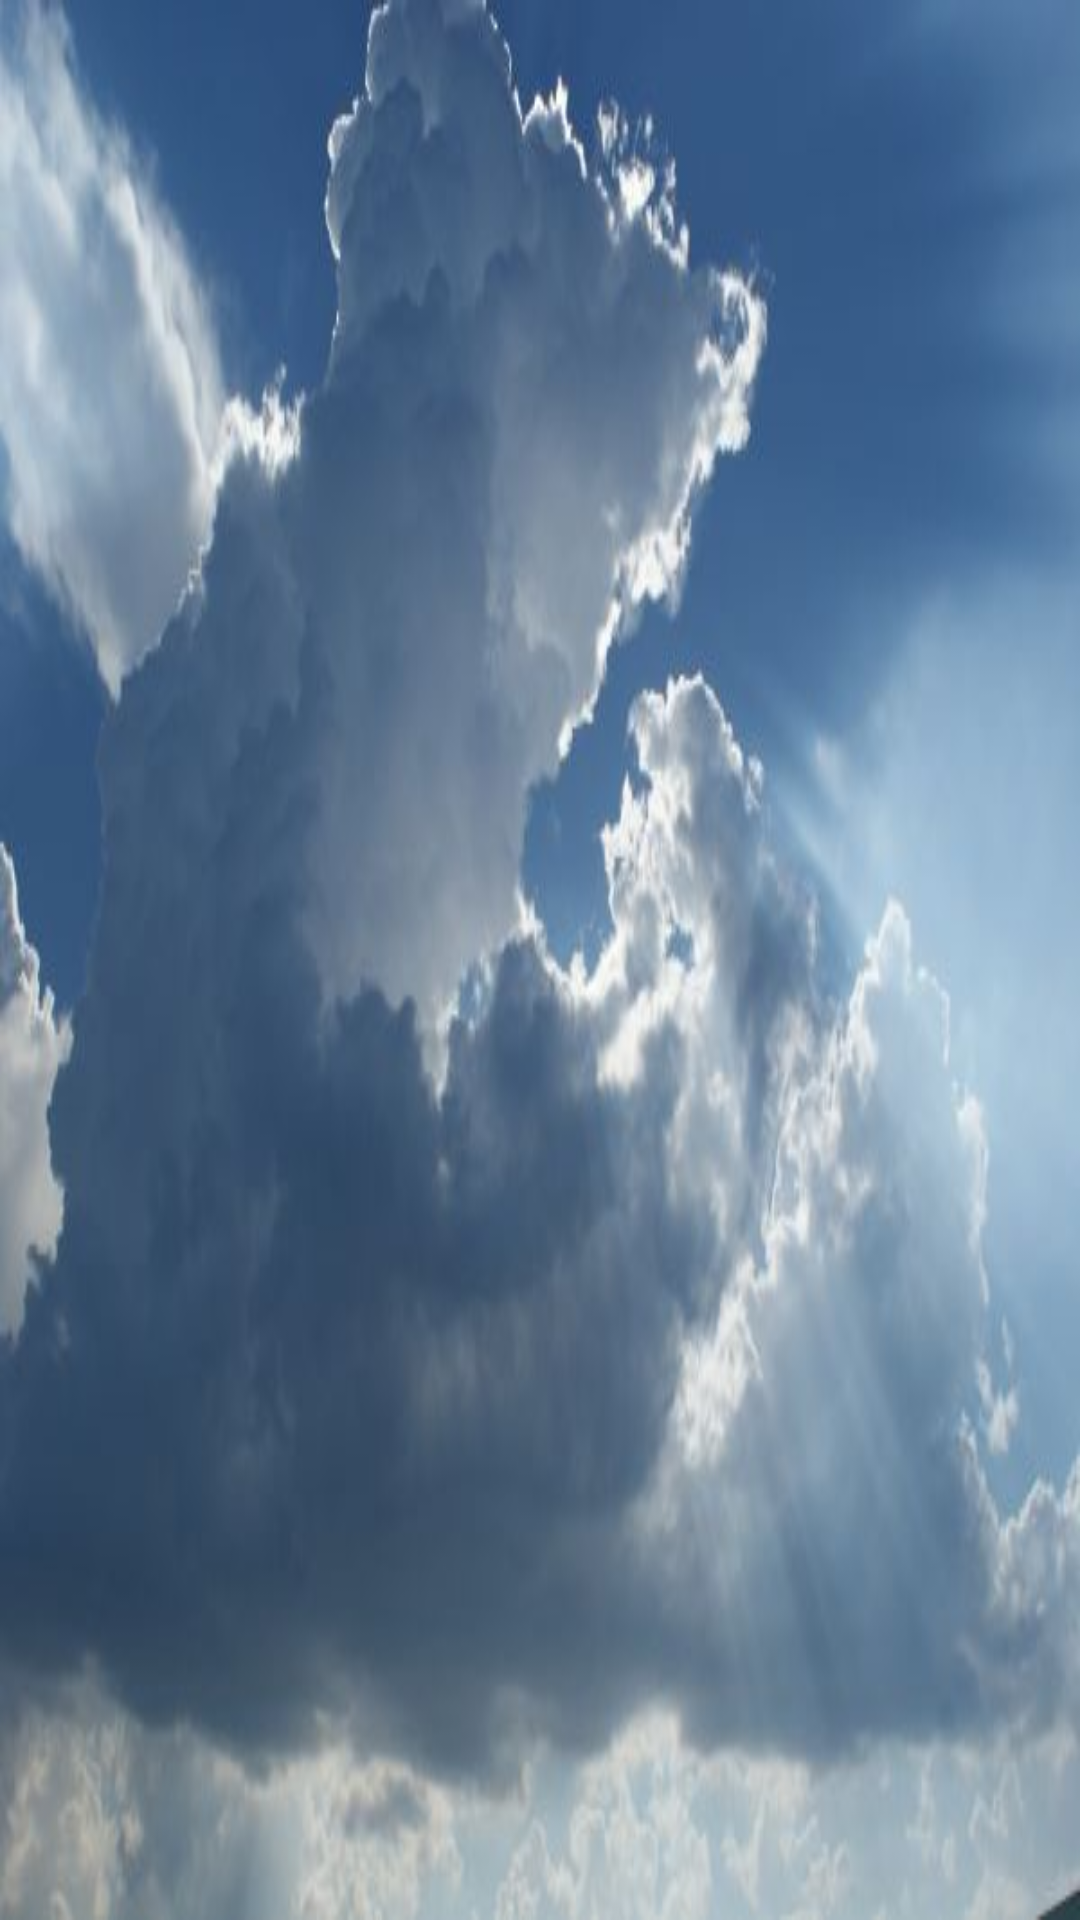

Produce the Android XML layout that renders to this screen, including the resource entries it uses.
<!-- AndroidManifest.xml: application theme Theme.ForFirstLesson -->
<!-- res/layout/activity_setting.xml -->
<?xml version="1.0" encoding="utf-8"?>
<LinearLayout xmlns:android="http://schemas.android.com/apk/res/android"
    xmlns:tools="http://schemas.android.com/tools"
    android:layout_width="match_parent"
    android:layout_height="match_parent"
    android:background="@drawable/sun"
    tools:context=".SettingActivity"
    >
    <LinearLayout
        android:id="@+id/container"
        android:layout_width="match_parent"
        android:layout_height="wrap_content"
        android:orientation="vertical" />

</LinearLayout>
<!-- resources referenced by this layout -->
<resources>
  <!-- drawable sun: jpg bitmap (drawable, 23359 bytes) -->
</resources>
